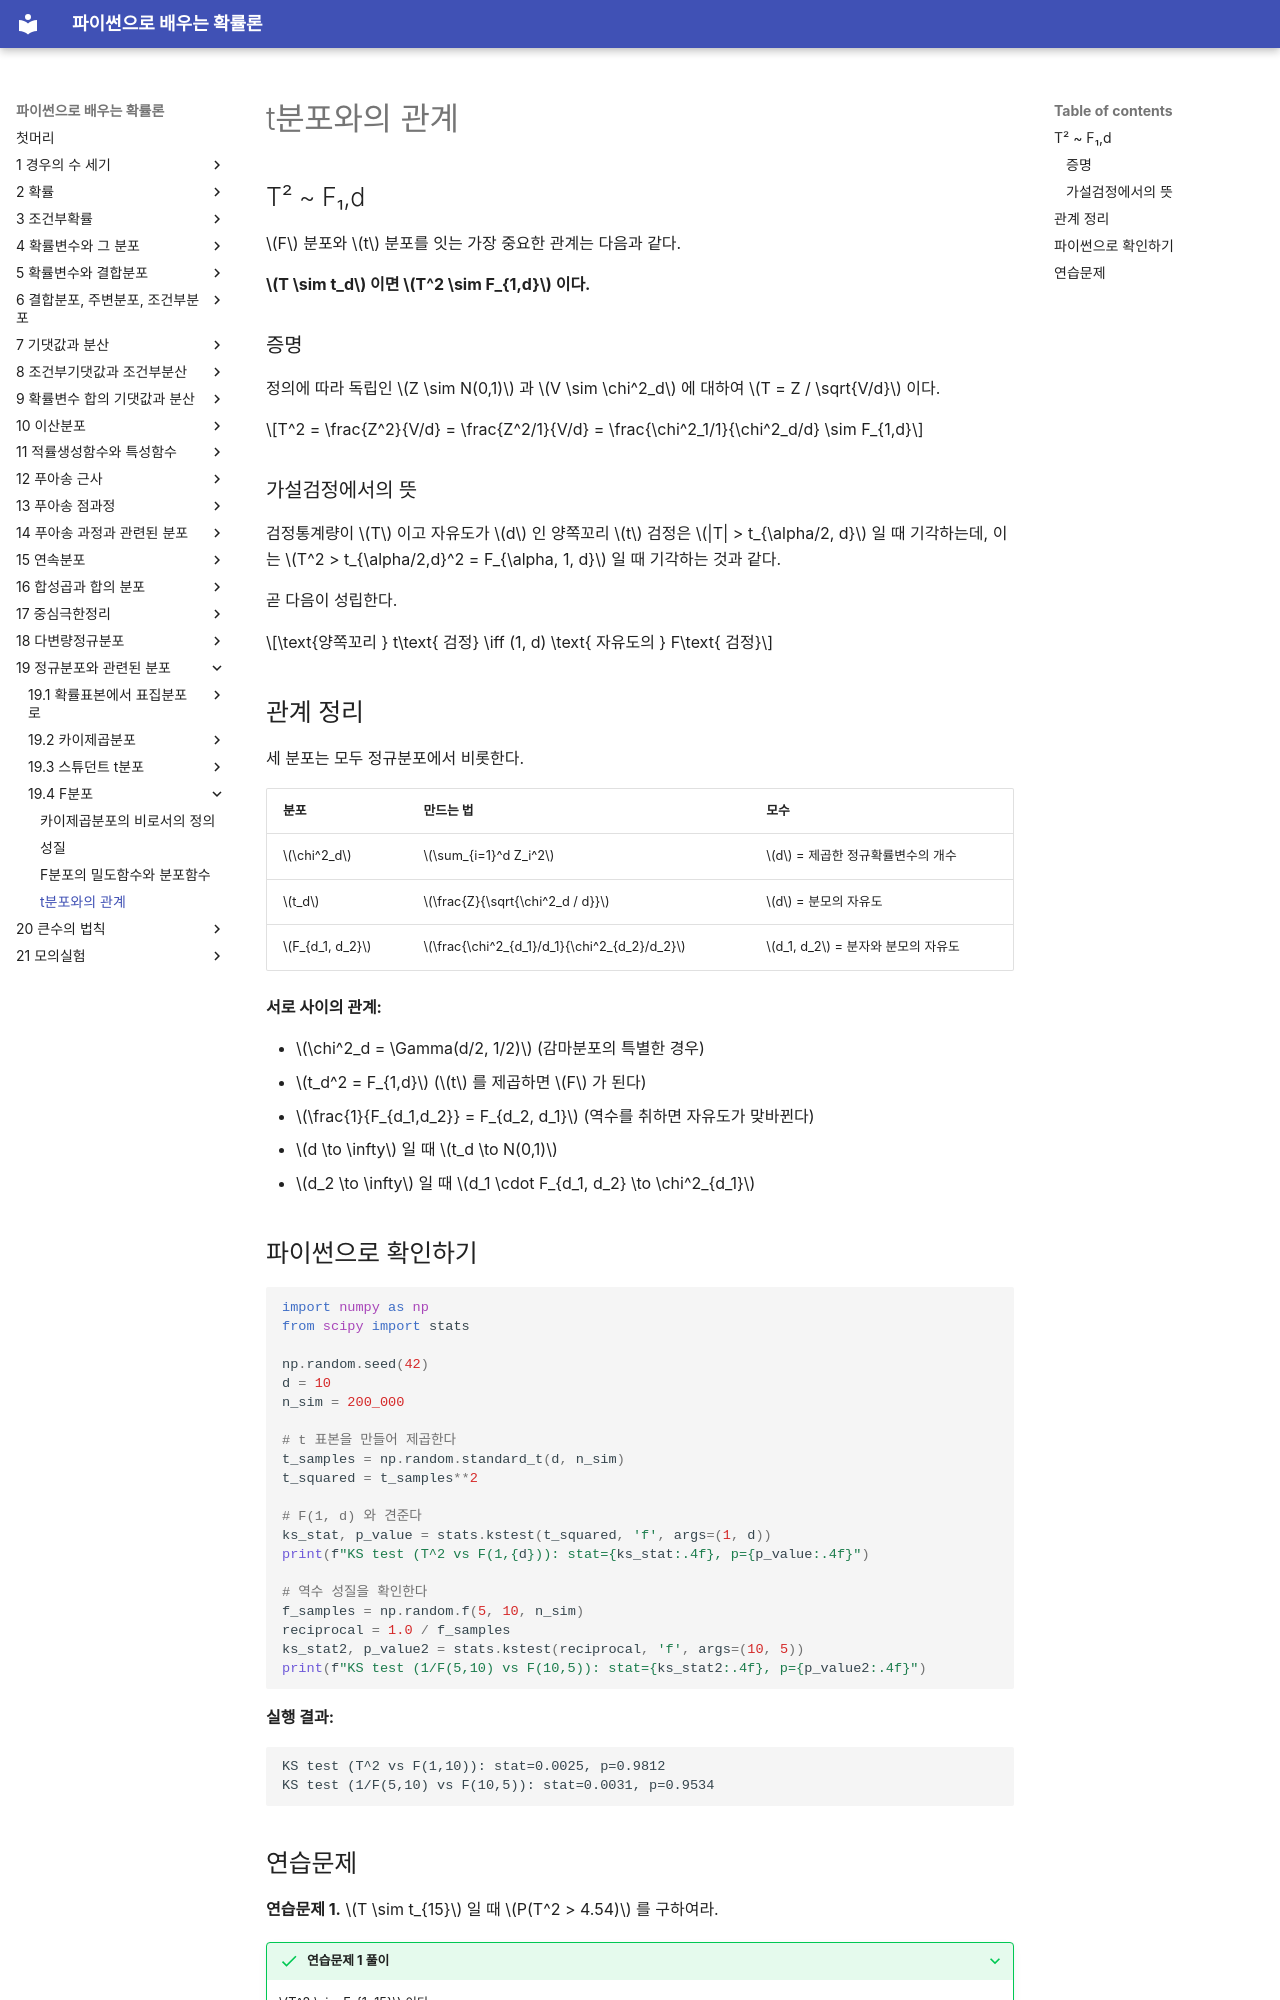

repository: SungchulLee/undergraduate_probability_book_writing · page: ch19/f_distribution/relationship_to_t/index.html · generator: mkdocs

# t분포와의 관계

## T² ~ F₁,d

$F$ 분포와 $t$ 분포를 잇는 가장 중요한 관계는 다음과 같다.

**$T \sim t_d$ 이면 $T^2 \sim F_{1,d}$ 이다.**

### 증명

정의에 따라 독립인 $Z \sim N(0,1)$ 과 $V \sim \chi^2_d$ 에 대하여 $T = Z / \sqrt{V/d}$ 이다.

$$T^2 = \frac{Z^2}{V/d} = \frac{Z^2/1}{V/d} = \frac{\chi^2_1/1}{\chi^2_d/d} \sim F_{1,d}$$

### 가설검정에서의 뜻

검정통계량이 $T$ 이고 자유도가 $d$ 인 양쪽꼬리 $t$ 검정은 $|T| > t_{\alpha/2, d}$ 일 때 기각하는데, 이는 $T^2 > t_{\alpha/2,d}^2 = F_{\alpha, 1, d}$ 일 때 기각하는 것과 같다.

곧 다음이 성립한다.

$$\text{양쪽꼬리 } t\text{ 검정} \iff (1, d) \text{ 자유도의 } F\text{ 검정}$$

## 관계 정리

세 분포는 모두 정규분포에서 비롯한다.

| 분포 | 만드는 법 | 모수 |
|-------------|-------------|------------|
| $\chi^2_d$ | $\sum_{i=1}^d Z_i^2$ | $d$ = 제곱한 정규확률변수의 개수 |
| $t_d$ | $\frac{Z}{\sqrt{\chi^2_d / d}}$ | $d$ = 분모의 자유도 |
| $F_{d_1, d_2}$ | $\frac{\chi^2_{d_1}/d_1}{\chi^2_{d_2}/d_2}$ | $d_1, d_2$ = 분자와 분모의 자유도 |

**서로 사이의 관계:**

- $\chi^2_d = \Gamma(d/2, 1/2)$ (감마분포의 특별한 경우)
- $t_d^2 = F_{1,d}$ ($t$ 를 제곱하면 $F$ 가 된다)
- $\frac{1}{F_{d_1,d_2}} = F_{d_2, d_1}$ (역수를 취하면 자유도가 맞바뀐다)
- $d \to \infty$ 일 때 $t_d \to N(0,1)$
- $d_2 \to \infty$ 일 때 $d_1 \cdot F_{d_1, d_2} \to \chi^2_{d_1}$

## 파이썬으로 확인하기

```python
import numpy as np
from scipy import stats

np.random.seed(42)
d = 10
n_sim = 200_000

# t 표본을 만들어 제곱한다
t_samples = np.random.standard_t(d, n_sim)
t_squared = t_samples**2

# F(1, d) 와 견준다
ks_stat, p_value = stats.kstest(t_squared, 'f', args=(1, d))
print(f"KS test (T^2 vs F(1,{d})): stat={ks_stat:.4f}, p={p_value:.4f}")

# 역수 성질을 확인한다
f_samples = np.random.f(5, 10, n_sim)
reciprocal = 1.0 / f_samples
ks_stat2, p_value2 = stats.kstest(reciprocal, 'f', args=(10, 5))
print(f"KS test (1/F(5,10) vs F(10,5)): stat={ks_stat2:.4f}, p={p_value2:.4f}")
```

**실행 결과:**
```
KS test (T^2 vs F(1,10)): stat=0.0025, p=0.9812
KS test (1/F(5,10) vs F(10,5)): stat=0.0031, p=0.9534
```
